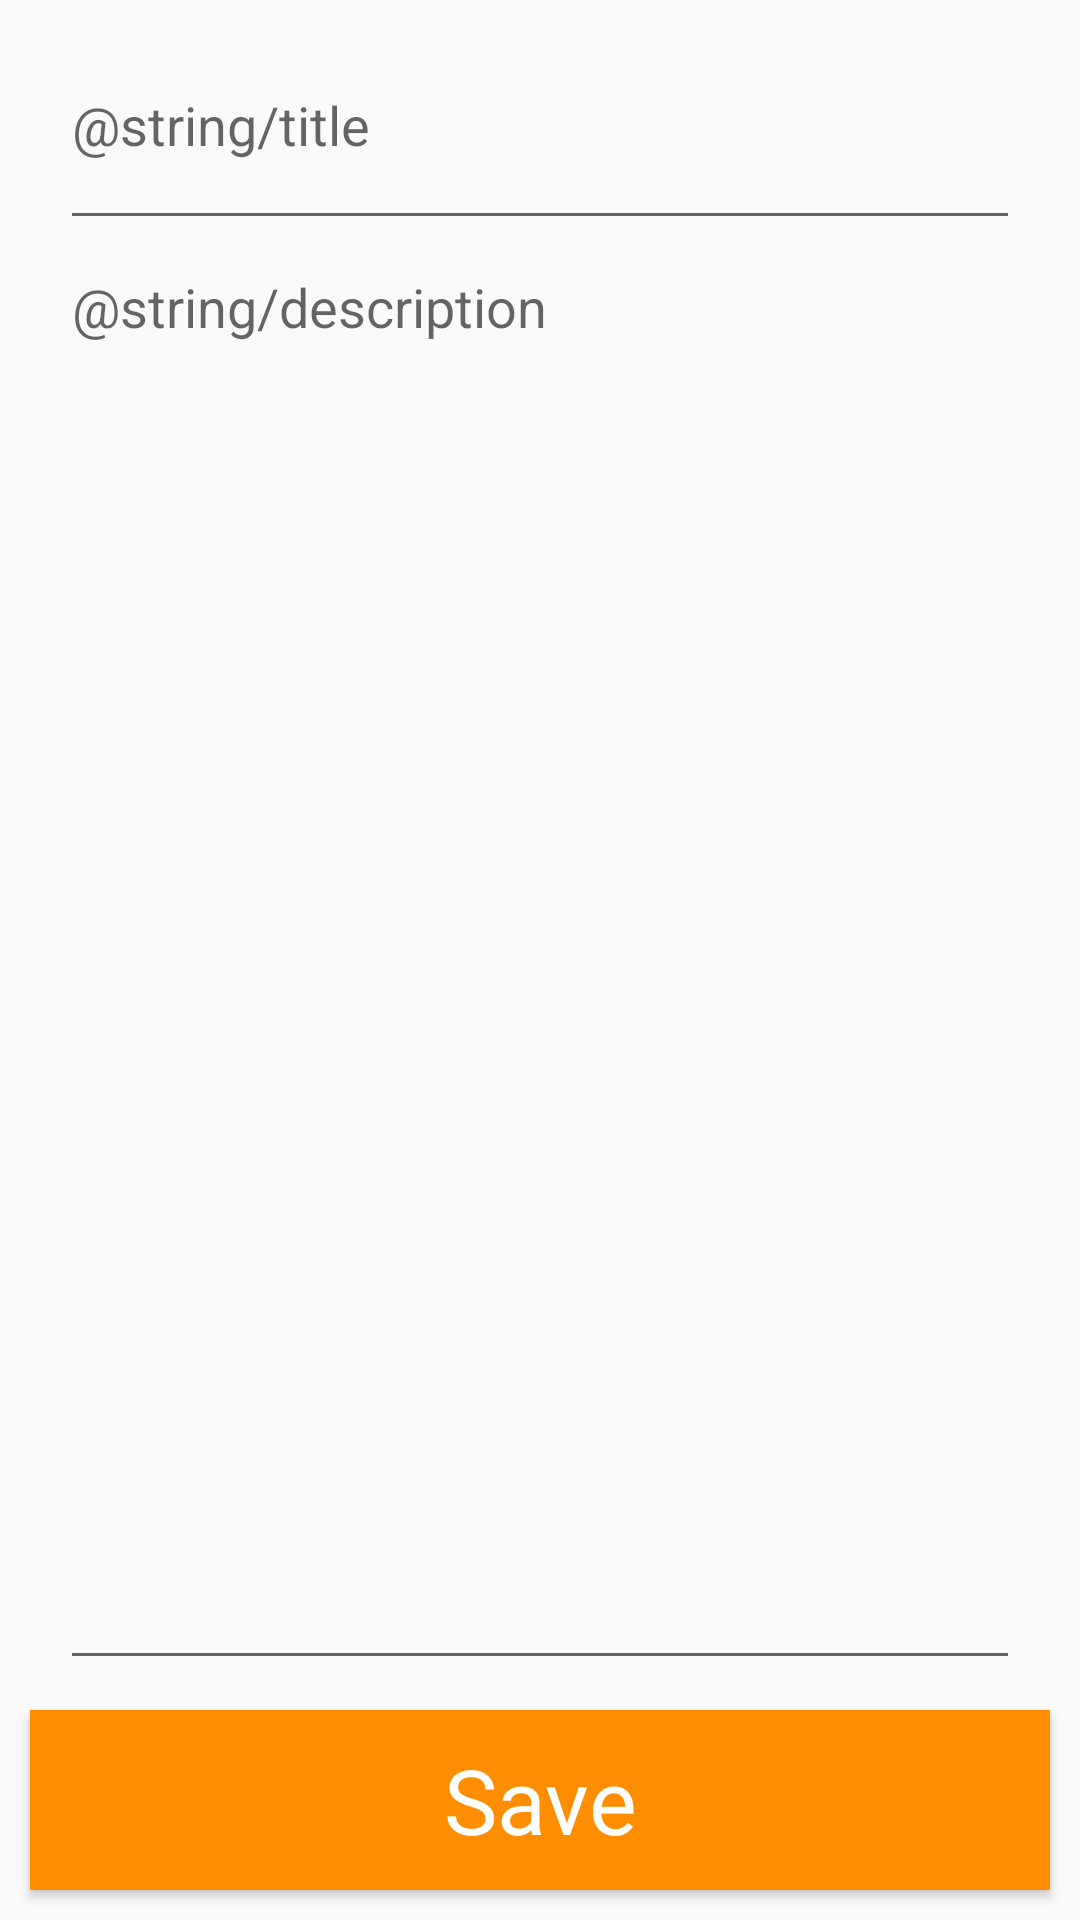

This screen was rendered from an Android layout file. Write that file and the resources it references.
<!-- AndroidManifest.xml: application theme AppTheme -->
<!-- res/layout/activity_add_task.xml -->
<?xml version="1.0" encoding="utf-8"?>
<LinearLayout xmlns:android="http://schemas.android.com/apk/res/android"
    xmlns:tools="http://schemas.android.com/tools"
    android:layout_width="match_parent"
    android:layout_height="match_parent"
    android:orientation="vertical"
    tools:context=".descriptionTask.FullDescriptionActivity">

    <EditText
        android:id="@+id/edtTitle"
        android:layout_width="match_parent"
        android:layout_height="0dp"
        android:hint="@string/title"
        android:layout_marginHorizontal="20dp"
        android:layout_weight="1"/>

    <EditText
        android:id="@+id/edtDescription"
        android:layout_width="match_parent"
        android:hint="@string/description"
        android:layout_marginHorizontal="20dp"
        android:layout_weight="6"
        android:gravity="top"
        android:layout_height="0dp" />

    <LinearLayout
        android:id="@+id/linLtSecondPage"
        android:layout_width="match_parent"
        android:layout_height="wrap_content"
        android:orientation="horizontal">

        <Button
            android:id="@+id/btnSave"
            style="@style/MyButtons"
            android:layout_weight="1"
            android:layout_gravity="center"
            android:text="@string/save"/>
    </LinearLayout>

</LinearLayout>
<!-- resources referenced by this layout -->
<resources>
  <string name="save">Save</string>
  <style name="MyButtons" parent="android:Widget.Button">
          <item name="android:layout_height">60dp</item>
          <item name="android:layout_width">110dp</item>
          <item name="android:layout_margin">10dp</item>
          <item name="android:textSize">30dp</item>
          <item name="android:textColor">@color/colorWhite</item>
          <item name="android:background">@color/colorAccent</item>
      </style>
  <style name="AppTheme" parent="Theme.AppCompat.Light.NoActionBar">
          
          <item name="colorPrimary">@color/colorPrimary</item>
          <item name="colorPrimaryDark">@color/colorPrimaryDark</item>
          <item name="colorAccent">@color/colorAccent</item>
      </style>
  <color name="colorWhite">#FFFFFF</color>
  <color name="colorAccent">#FF8D00</color>
  <color name="colorPrimary">#000000</color>
  <color name="colorPrimaryDark">#000000</color>
</resources>
